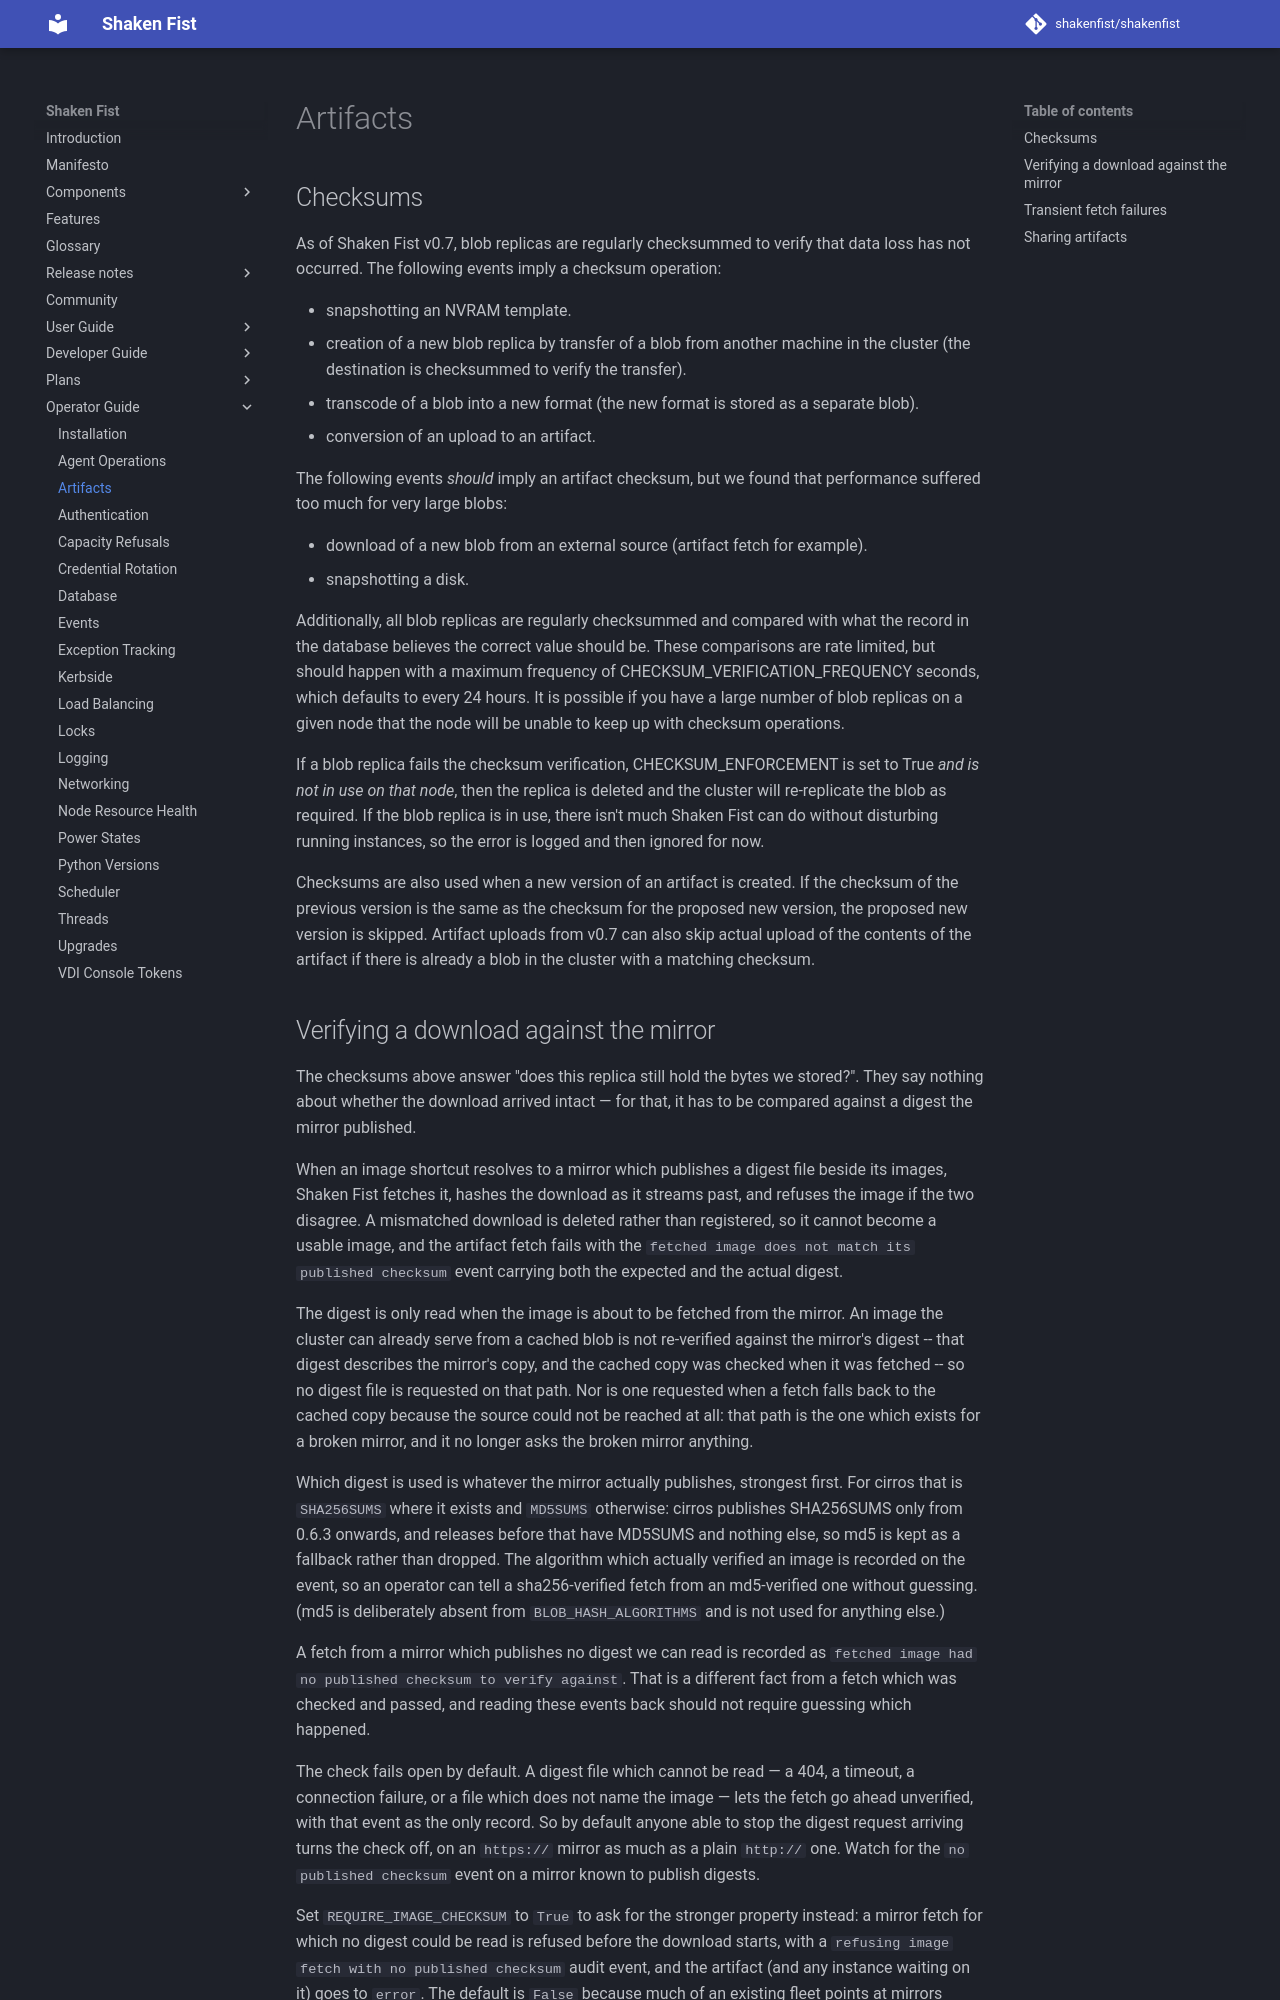

repository: shakenfist/shakenfist · page: operator_guide/artifacts/index.html · generator: mkdocs

# Artifacts

## Checksums

As of Shaken Fist v0.7, blob replicas are regularly checksummed to verify that
data loss has not occurred. The following events imply a checksum operation:

* snapshotting an NVRAM template.
* creation of a new blob replica by transfer of a blob from another machine in
  the cluster (the destination is checksummed to verify the transfer).
* transcode of a blob into a new format (the new format is stored as a
  separate blob).
* conversion of an upload to an artifact.

The following events _should_ imply an artifact checksum, but we found that
performance suffered too much for very large blobs:

* download of a new blob from an external source (artifact fetch for example).
* snapshotting a disk.

Additionally, all blob replicas are regularly checksummed and compared with what
the record in the database believes the correct value should be. These comparisons are
rate limited, but should happen with a maximum frequency of
CHECKSUM_VERIFICATION_FREQUENCY seconds, which defaults to every 24 hours. It is
possible if you have a large number of blob replicas on a given node that the node
will be unable to keep up with checksum operations.

If a blob replica fails the checksum verification, CHECKSUM_ENFORCEMENT is set
to True _and is not in use on that node_, then the replica is deleted and the
cluster will re-replicate the blob as required. If the blob replica is in use,
there isn't much Shaken Fist can do without disturbing running instances, so the
error is logged and then ignored for now.

Checksums are also used when a new version of an artifact is created. If the
checksum of the previous version is the same as the checksum for the proposed
new version, the proposed new version is skipped. Artifact uploads from v0.7 can
also skip actual upload of the contents of the artifact if there is already a
blob in the cluster with a matching checksum.
